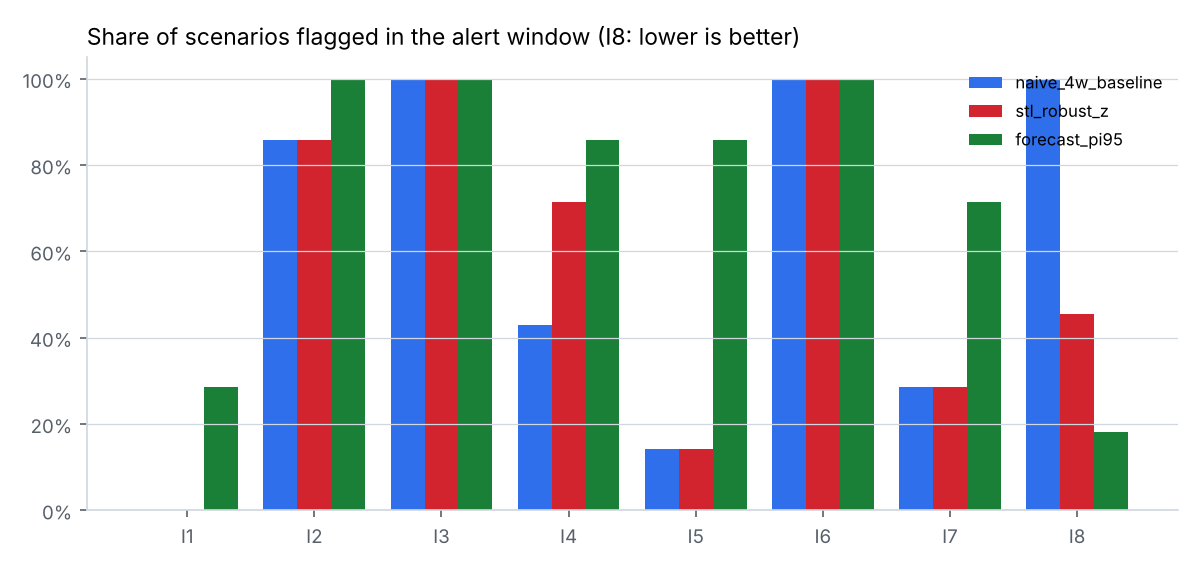

Source data for this figure (header and first rows):
incident_type, naive_4w_baseline, stl_robust_z, forecast_pi95
I1, 0.0, 0.0, 0.2857
I2, 0.8571, 0.8571, 1.0
I3, 1.0, 1.0, 1.0
I4, 0.4286, 0.7143, 0.8571
I5, 0.1429, 0.1429, 0.8571
I6, 1.0, 1.0, 1.0
I7, 0.2857, 0.2857, 0.7143
I8, 1.0, 0.4545, 0.1818
